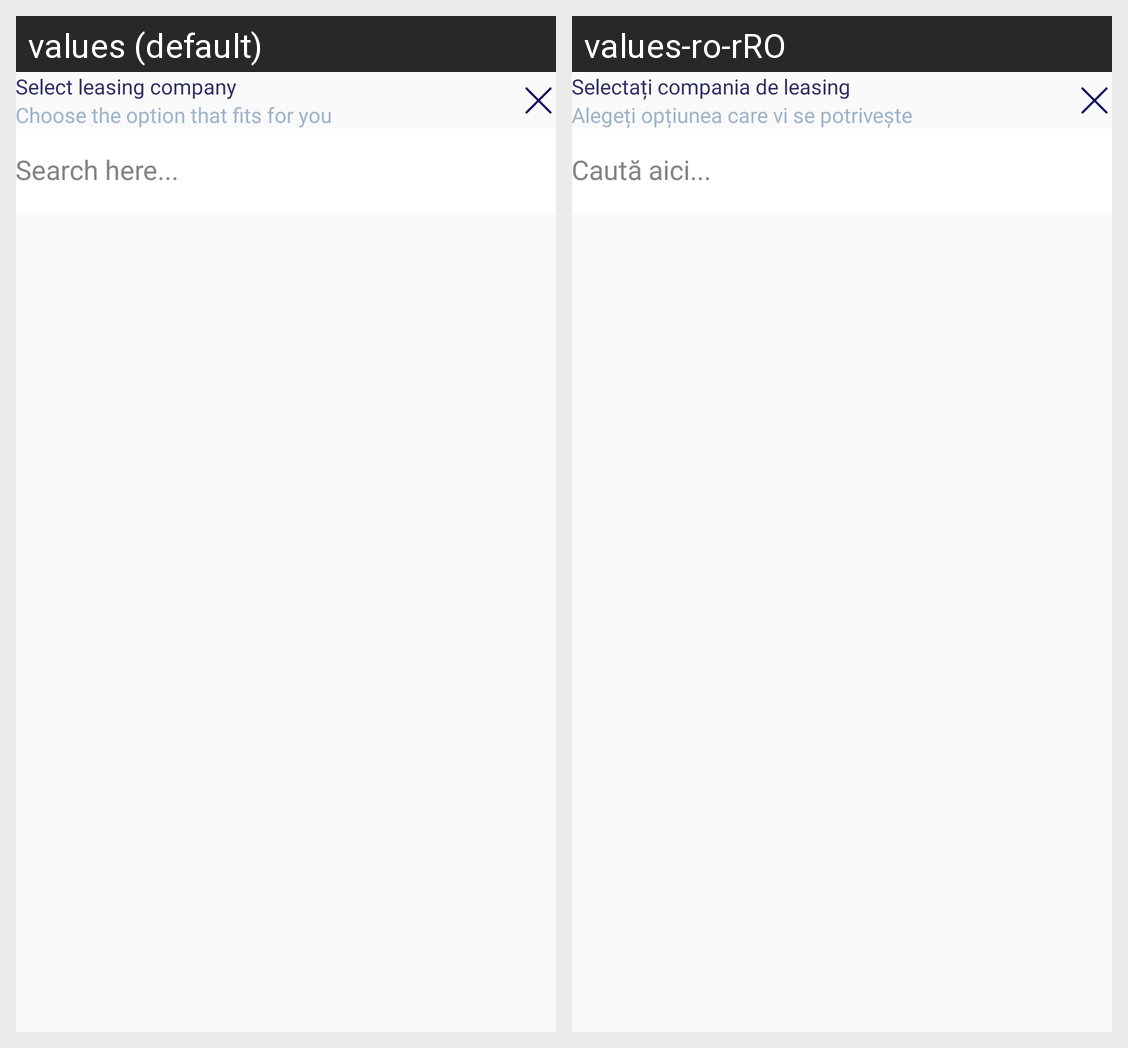

This grid shows one Android layout under two languages. Give, for every string resource on the screen, its name, the default text and each shown locale's text.
Android screen res/layout/leasing_company_ins_lay.xml rendered under 2 locales, left to right: values (default), values-ro-rRO. Device: Nexus 5 (rendered at 1080×1920; each locale shown at half size, 540×960, under a caption strip naming it); theme DefaultDayNightTheme.CarHome.
Strings drawn on this screen, with the default value and each locale's value (text and hints the layout hard-codes, and strings that could not be matched under every locale, appear in the picture but are not listed):

select_leasing
  values: Select leasing company
  values-ro-rRO: Selectați compania de leasing

choose_the_option_that_fits_for_you
  values: Choose the option that fits for you
  values-ro-rRO: Alegeți opțiunea care vi se potrivește

search_here
  values: Search here...
  values-ro-rRO: Caută aici...
